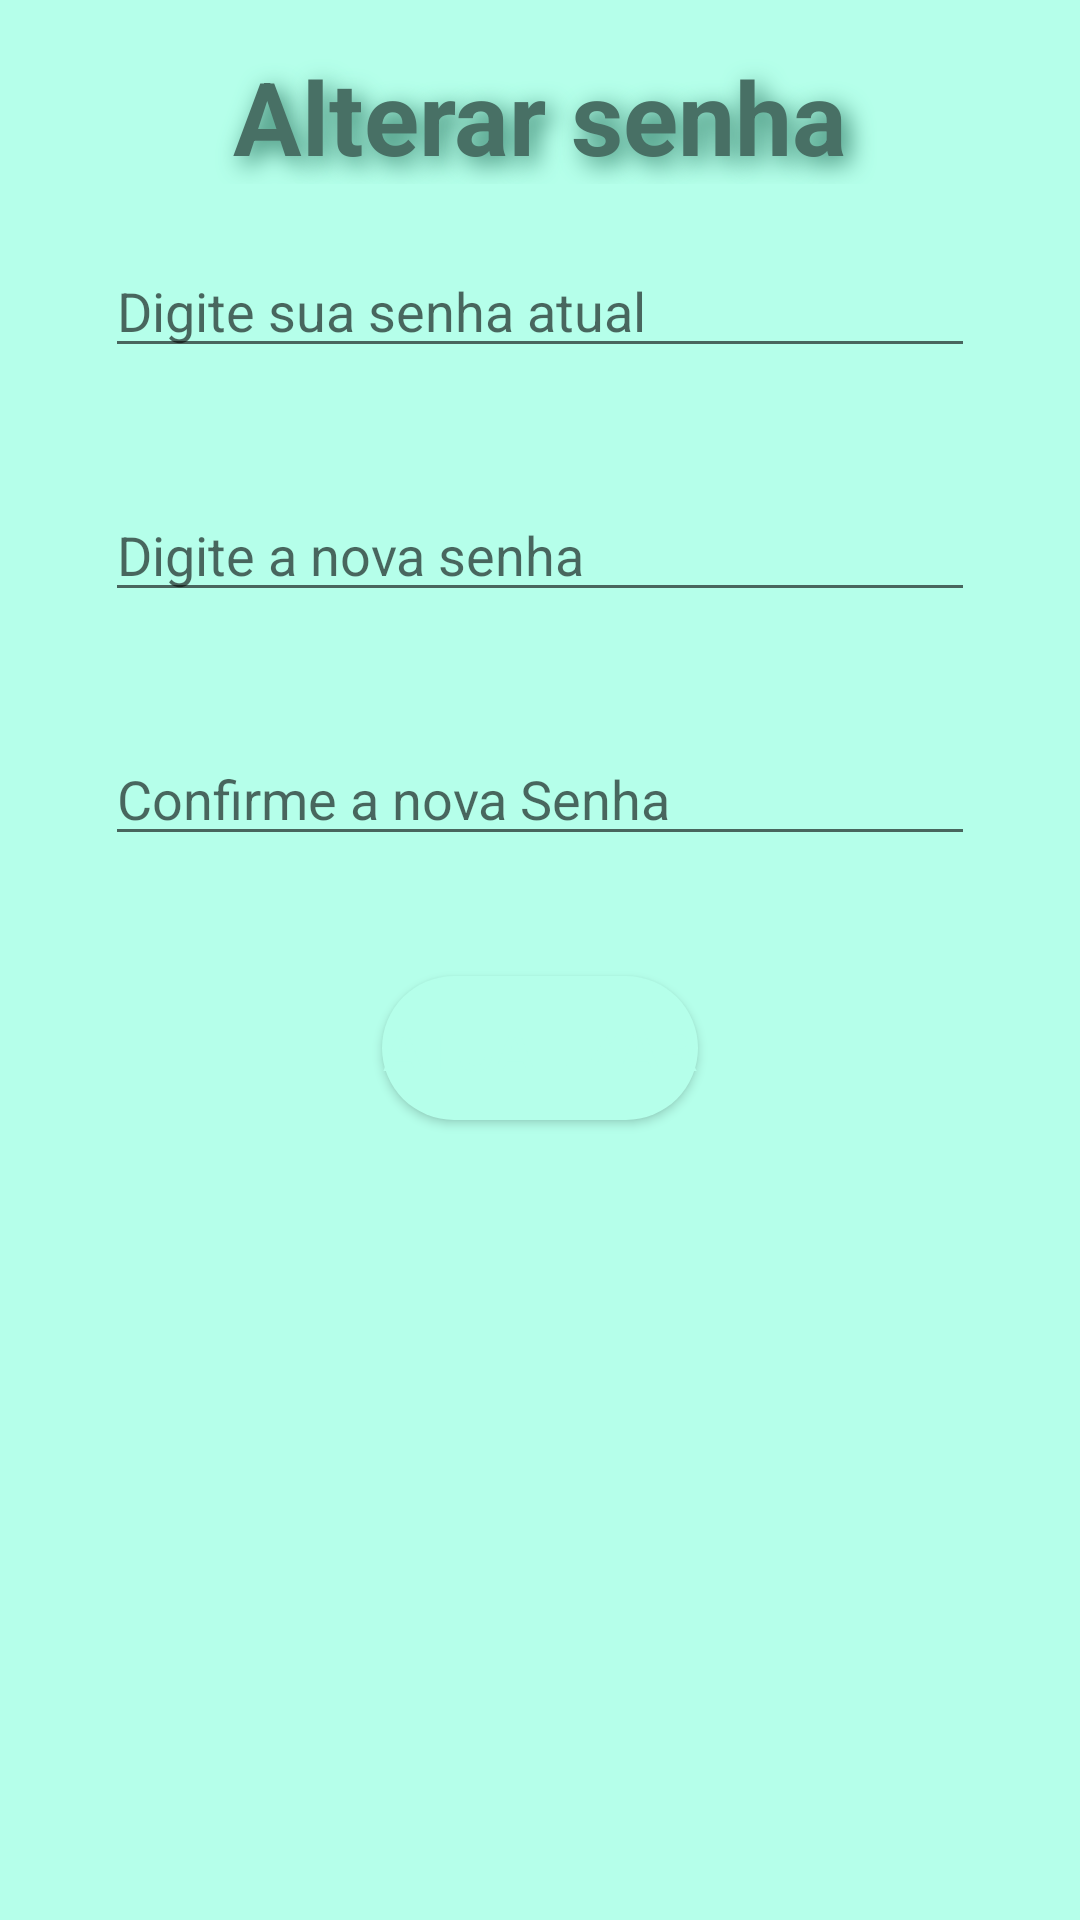

Produce the Android XML layout that renders to this screen, including the resource entries it uses.
<!-- AndroidManifest.xml: application theme Theme.AppTurma -->
<!-- res/layout/activity_troca_senha.xml -->
<?xml version="1.0" encoding="utf-8"?>
<androidx.constraintlayout.widget.ConstraintLayout xmlns:android="http://schemas.android.com/apk/res/android"
    xmlns:app="http://schemas.android.com/apk/res-auto"
    xmlns:tools="http://schemas.android.com/tools"
    android:layout_width="match_parent"
    android:layout_height="match_parent"
    android:paddingLeft="@dimen/activity_horizontal_margin"
    android:paddingRight="@dimen/activity_horizontal_margin"
    android:paddingTop="@dimen/activity_vertical_margin"
    android:paddingBottom="@dimen/activity_vertical_margin"
    android:background="@color/pale_blue"
    tools:context="TrocaSenha">

<RelativeLayout
    android:layout_width="match_parent"
    android:layout_height="match_parent">

    <TextView
        android:id="@+id/textViewTrocaSenha"
        android:layout_width="match_parent"
        android:layout_height="wrap_content"
        android:text="Alterar senha"
        android:textAlignment="center"
        android:textColor="@color/hookers_green"
        android:shadowColor="@color/myrtle_green"
        android:shadowDx="7"
        android:shadowDy="7"
        android:shadowRadius="20"
        android:textStyle="bold"
        android:textAppearance="@style/TextAppearance.AppCompat.Display1"/>

    <TextView
        android:id="@+id/textViewNomeCompleto"
        android:layout_width="wrap_content"
        android:layout_height="wrap_content"
        android:visibility="invisible"/>

    <TextView
        android:id="@+id/textViewNomeUsuario"
        android:layout_width="wrap_content"
        android:layout_height="wrap_content"
        android:visibility="invisible"/>

    <TextView
        android:id="@+id/textViewEmailUsuario"
        android:layout_width="wrap_content"
        android:layout_height="wrap_content"
        android:visibility="invisible"/>

    <EditText
        android:id="@+id/editTextSenhaAtual"
        android:layout_width="match_parent"
        android:layout_height="wrap_content"
        android:layout_centerHorizontal="true"
        android:layout_below="@id/textViewTrocaSenha"
        android:layout_marginStart="40dp"
        android:layout_marginTop="20dp"
        android:hint="Digite sua senha atual"
        android:inputType="textPassword" />

    <EditText
        android:id="@+id/editTextNovaSenha"
        android:layout_width="match_parent"
        android:layout_height="wrap_content"
        android:hint="Digite a nova senha"
        android:inputType="textPassword"
        android:layout_centerHorizontal="true"
        android:layout_below="@id/editTextSenhaAtual"
        android:layout_marginStart="40dp"
        android:layout_marginTop="40dp"/>

    <EditText
        android:id="@+id/editTextNovaSenhaValidar"
        android:layout_width="match_parent"
        android:layout_height="wrap_content"
        android:layout_below="@id/editTextNovaSenha"
        android:layout_centerHorizontal="true"
        android:layout_marginStart="40dp"
        android:layout_marginTop="40dp"
        android:hint="Confirme a nova Senha"
        android:inputType="textPassword" />

    <Button
        android:id="@+id/btnTroca"
        android:layout_width="wrap_content"
        android:layout_height="wrap_content"
        android:layout_below="@id/editTextNovaSenhaValidar"
        android:background="@drawable/botao_arredondado"
        android:text="Atualizar"
        android:layout_centerHorizontal="true"
        android:textColor="@color/pale_blue"
        android:textSize="20sp"
        android:layout_marginTop="40dp"
        android:layout_marginStart="25dp"/>

    <Button
        android:id="@+id/btnVoltaMenu"
        android:layout_width="wrap_content"
        android:layout_height="wrap_content"
        android:layout_below="@id/btnTroca"
        android:background="@drawable/botao_arredondado"
        android:text="Voltar"
        android:textColor="@color/pale_blue"
        android:textSize="20sp"
        android:layout_centerHorizontal="true"
        android:layout_marginTop="30dp"
        android:layout_marginLeft="40dp"
        android:visibility="invisible"/>

</RelativeLayout>
</androidx.constraintlayout.widget.ConstraintLayout>
<!-- resources referenced by this layout -->
<resources>
  <color name="hookers_green">#487065</color>
  <color name="myrtle_green">#34806A</color>
  <color name="pale_blue">#B5FFEA</color>
  <dimen name="activity_horizontal_margin">15dp</dimen>
  <dimen name="activity_vertical_margin">16dp</dimen>
  <!-- drawable botao_arredondado (drawable) -->
  <?xml version="1.0" encoding="utf-8"?>
  <shape xmlns:android="http://schemas.android.com/apk/res/android"
      android:shape="rectangle"
      android:padding="10dp">
  
      <corners
          android:radius="100dp"/>
      <solid
          android:color="@color/pale_blue"/>
  </shape>
  <style name="Theme.AppTurma" parent="Theme.MaterialComponents.DayNight.DarkActionBar">
          
          <item name="colorPrimary">@color/myrtle_green</item>
          <item name="colorPrimaryVariant">@color/myrtle_green</item>
          <item name="colorOnPrimary">@color/aquamarine</item>
          
          <item name="colorSecondary">@color/hookers_green</item>
          <item name="colorSecondaryVariant">@color/aquamarine</item>
          <item name="colorOnSecondary">@color/myrtle_green</item>
          
          <item name="android:statusBarColor" tools:targetApi="l">?attr/colorPrimaryVariant</item>
          
      </style>
  <color name="aquamarine">#69FFD4</color>
</resources>
